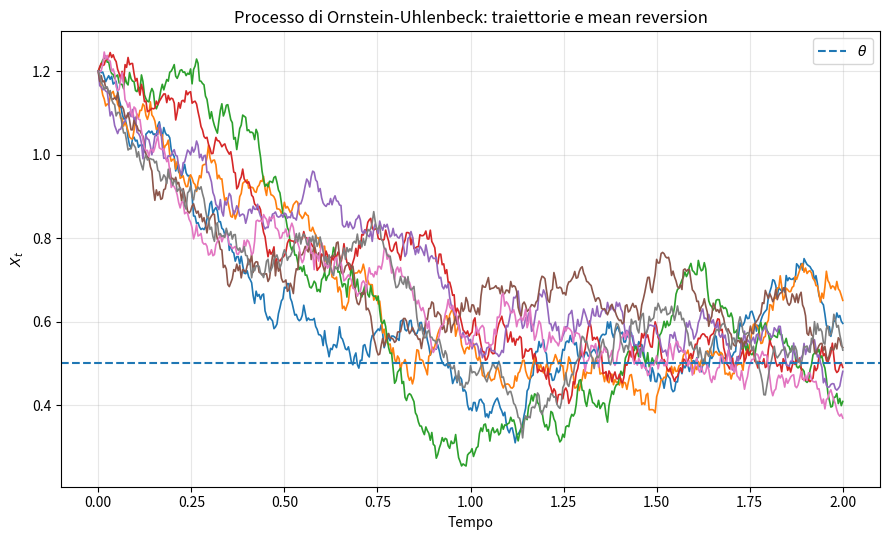

Recreate this plot in Python.
import os

import matplotlib.pyplot as plt
import numpy as np


# ============================================================
# PARAMETRI DA MODIFICARE
# ============================================================
#
# Per personalizzare la figura, cambiare solo i valori in questo
# dizionario. Le funzioni piu' sotto ricevono questi valori come input:
# i numeri nelle funzioni non sono quindi un secondo punto di controllo.

OU_PARAMETERS = {
    "x0": 1.2,       # Valore iniziale X_0, allineato agli esempi BM e GBM.
    "theta": 0.5,    # Livello medio di lungo periodo.
    "kappa": 1.5,    # Velocita' di ritorno verso theta.
    "sigma": 0.25,   # Volatilita' degli shock stocastici.
    "T": 2.0,        # Orizzonte temporale.
    "n_steps": 500,  # Numero di passi temporali.
    "n_paths": 8,    # Numero di traiettorie mostrate nel grafico.
    "seed": 42,      # Seme casuale: cambiarlo genera altre traiettorie.
}


# ============================================================
# OUTPUT DA PRODURRE
# ============================================================
#
# Aggiungere o togliere percorsi in questa lista per controllare
# i file salvati. L'estensione decide il formato: .png, .svg, ecc.

OUTPUT_FILES = [
    "./graphics/Cap06_OU_mean_reversion.png",
    "./graphics/Cap06_OU_mean_reversion.svg",
]


# ============================================================
# SIMULAZIONE DEL PROCESSO DI ORNSTEIN-UHLENBECK
# ============================================================


def simulate_ou_paths(
    x0: float,
    theta: float,
    kappa: float,
    sigma: float,
    T: float,
    n_steps: int,
    n_paths: int,
    seed: int,
) -> tuple[np.ndarray, np.ndarray]:
    """
    Simulate paths of an Ornstein-Uhlenbeck process with Euler-Maruyama.

    Model:

        dX_t = kappa * (theta - X_t) dt + sigma dW_t

    Parameters
    ----------
    x0
        Initial value X_0.
    theta
        Long-run mean. Larger or smaller values move the horizontal
        mean-reversion level in the plot.
    kappa
        Mean-reversion speed. Larger values pull the paths toward theta
        more quickly.
    sigma
        Volatility parameter. Larger values produce more dispersed paths.
    T
        Final time horizon.
    n_steps
        Number of time steps used in the Euler-Maruyama discretization.
    n_paths
        Number of simulated paths.
    seed
        Random seed. Change it to obtain a different, but reproducible,
        simulation.
    """
    rng = np.random.default_rng(seed)

    dt = T / n_steps
    sqrt_dt = np.sqrt(dt)

    t_grid = np.linspace(0.0, T, n_steps + 1)
    x = np.empty((n_steps + 1, n_paths))
    x[0, :] = x0

    for i in range(n_steps):
        z = rng.standard_normal(n_paths)
        x[i + 1, :] = (
            x[i, :]
            + kappa * (theta - x[i, :]) * dt
            + sigma * sqrt_dt * z
        )

    return t_grid, x


# ============================================================
# COSTRUZIONE E SALVATAGGIO DEL GRAFICO
# ============================================================


def plot_ou_mean_reversion(
    output_paths: str | list[str] | tuple[str, ...],
    x0: float,
    theta: float,
    kappa: float,
    sigma: float,
    T: float,
    n_steps: int,
    n_paths: int,
    seed: int,
) -> None:
    """
    Build and save the OU mean-reversion figure.

    The same figure can be written to one or more output files. The file
    extension controls the format, for example ``.png`` or ``.svg``.
    """
    t_grid, x = simulate_ou_paths(
        x0=x0,
        theta=theta,
        kappa=kappa,
        sigma=sigma,
        T=T,
        n_steps=n_steps,
        n_paths=n_paths,
        seed=seed,
    )

    if isinstance(output_paths, str):
        output_paths = [output_paths]

    fig, ax = plt.subplots(figsize=(9, 5.5))

    for j in range(n_paths):
        ax.plot(t_grid, x[:, j], linewidth=1.2)

    ax.axhline(theta, linestyle="--", linewidth=1.5, label=r"$\theta$")

    ax.set_xlabel("Tempo")
    ax.set_ylabel(r"$X_t$")
    ax.set_title("Processo di Ornstein-Uhlenbeck: traiettorie e mean reversion")
    ax.legend()
    ax.grid(True, alpha=0.3)

    plt.tight_layout()

    for output_path in output_paths:
        output_dir = os.path.dirname(output_path)
        if output_dir:
            os.makedirs(output_dir, exist_ok=True)
        plt.savefig(output_path, dpi=300, bbox_inches="tight")

    plt.close(fig)


# ============================================================
# ESECUZIONE DELLO SCRIPT
# ============================================================


if __name__ == "__main__":
    plot_ou_mean_reversion(OUTPUT_FILES, **OU_PARAMETERS)

    for output_file in OUTPUT_FILES:
        print(f"Figura salvata in: {output_file}")
